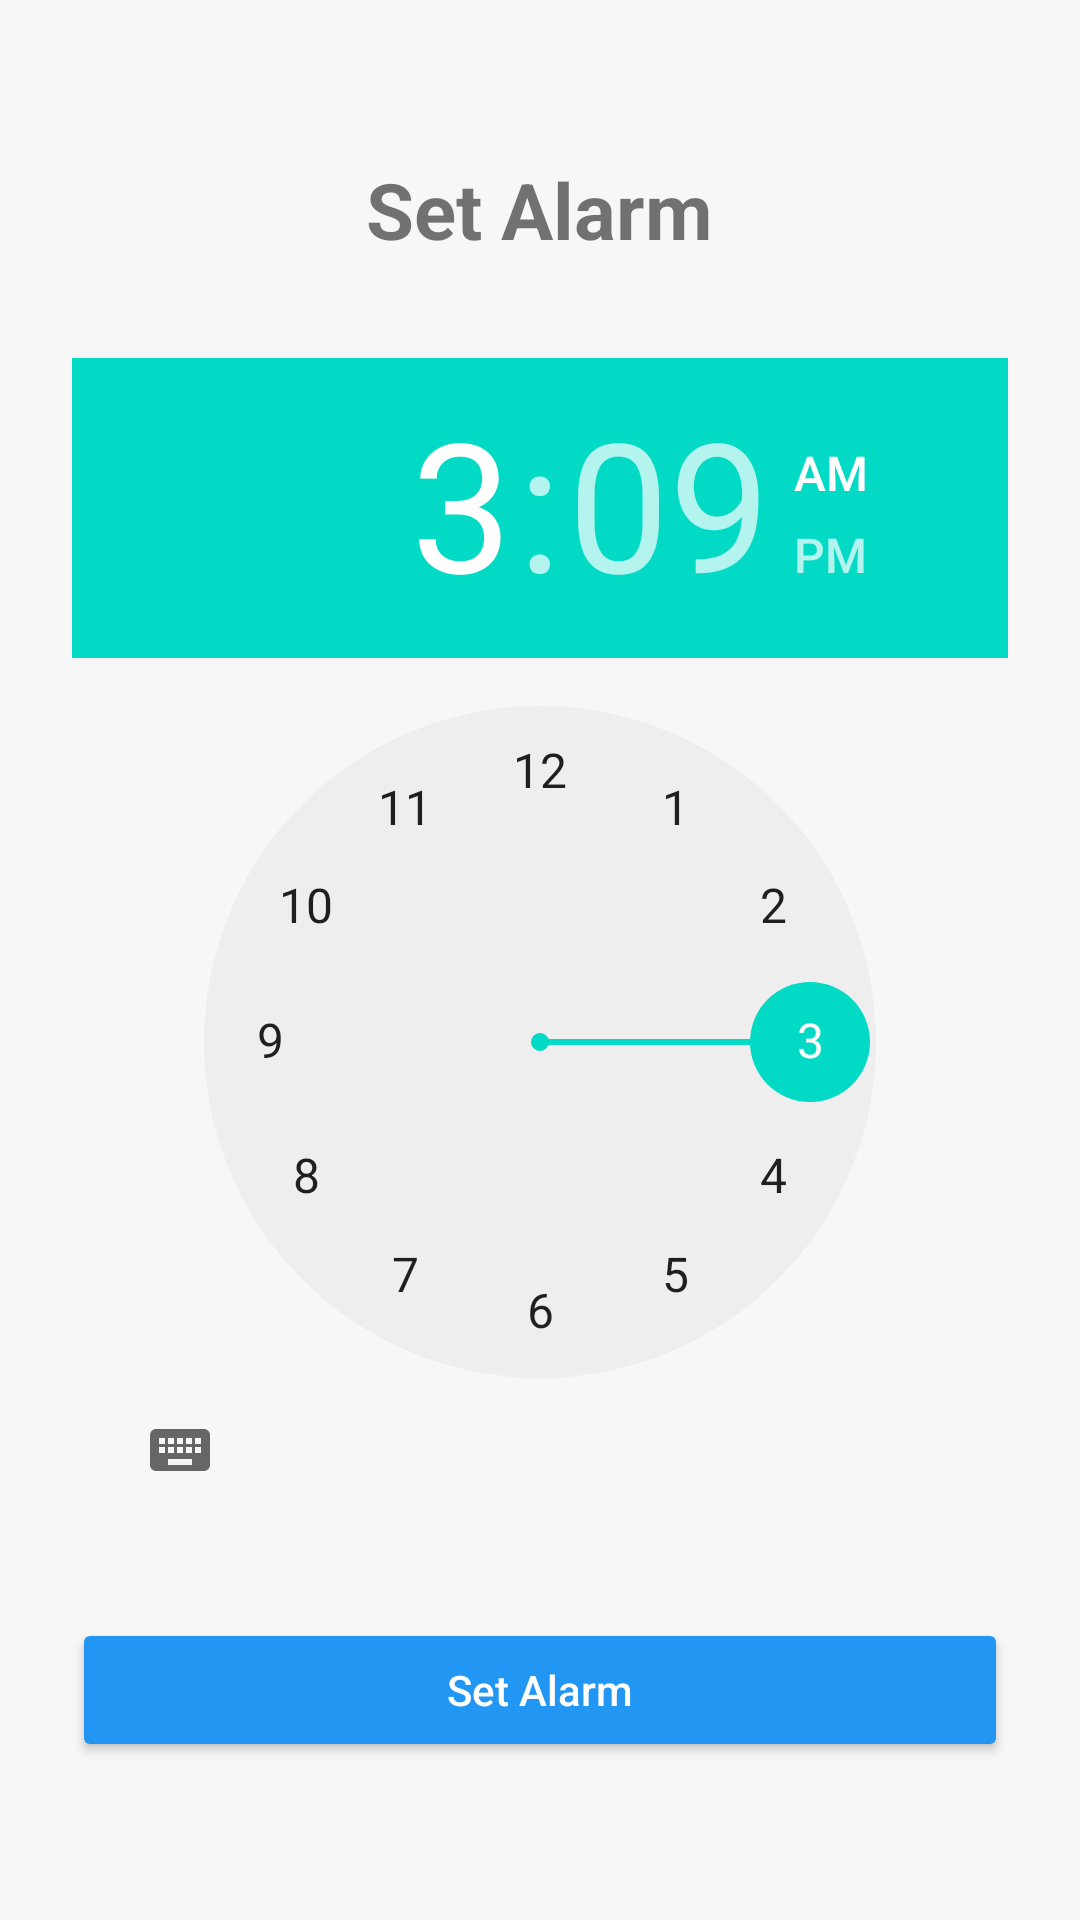

Reconstruct the res/layout file that produces this screen, plus the resources it refers to.
<!-- AndroidManifest.xml: application theme Theme.AlarmApp -->
<!-- res/layout/fragment_set_alarm.xml -->
<?xml version="1.0" encoding="utf-8"?>
<LinearLayout xmlns:android="http://schemas.android.com/apk/res/android"
    android:layout_width="match_parent"
    android:layout_height="match_parent"
    android:padding="24dp"
    android:orientation="vertical"
    android:gravity="center"
    android:background="#F7F7F7">

    <TextView
        android:layout_width="wrap_content"
        android:layout_height="wrap_content"
        android:text="Set Alarm"
        android:textSize="26sp"
        android:textStyle="bold"
        android:layout_marginBottom="32dp" />

    <TimePicker
        android:id="@+id/timePicker"
        android:layout_width="wrap_content"
        android:layout_height="wrap_content" />

    <Button
        android:id="@+id/btnSetAlarm"
        android:layout_width="match_parent"
        android:layout_height="wrap_content"
        android:text="Set Alarm"
        android:textAllCaps="false"
        android:textColor="#FFFFFF"
        android:backgroundTint="#2196F3"
        android:layout_marginTop="32dp"
        android:padding="12dp" />
</LinearLayout>
<!-- resources referenced by this layout -->
<resources>
  <style name="Theme.AlarmApp" parent="Theme.AppCompat.Light.NoActionBar">
          <item name="colorPrimary">@color/purple_500</item>
          <item name="colorPrimaryDark">@color/purple_700</item>
          <item name="colorAccent">@color/teal_200</item>
      </style>
  <color name="purple_500">#6200EE</color>
  <color name="purple_700">#3700B3</color>
  <color name="teal_200">#FF03DAC5</color>
</resources>
